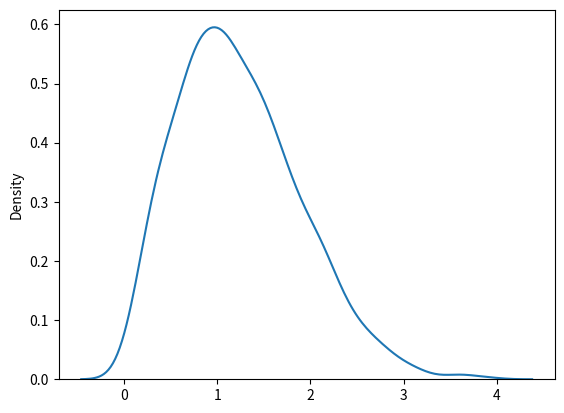

The matplotlib source for this figure:
"""
 Rayleigh Distribution : In Signal Processing
==> with 2 parameters:
                    1. scale (std dev) : how flatness the distribution is;
                    2. size : The Shape of the Returned Array
"""
from numpy import random
import matplotlib.pyplot as plt
import seaborn as sns

#  Rayleigh Distribution - sample drawing with sacle(std_dev)=2 & size-(3x2):
rayl_dist = random.rayleigh(scale=2, size=(3, 2))
print("The Rayleigh Distribution: ", rayl_dist)


""" ............Visual Rayleigh Dist:.............."""
sns.distplot(random.rayleigh(size=1000), hist=False)
plt.show()

""" ###### Similarity : chisquare & rayleigh dist: ########## """
# At unit std_dev-2df rayleigh and chi square demonstrate are the same dist..

